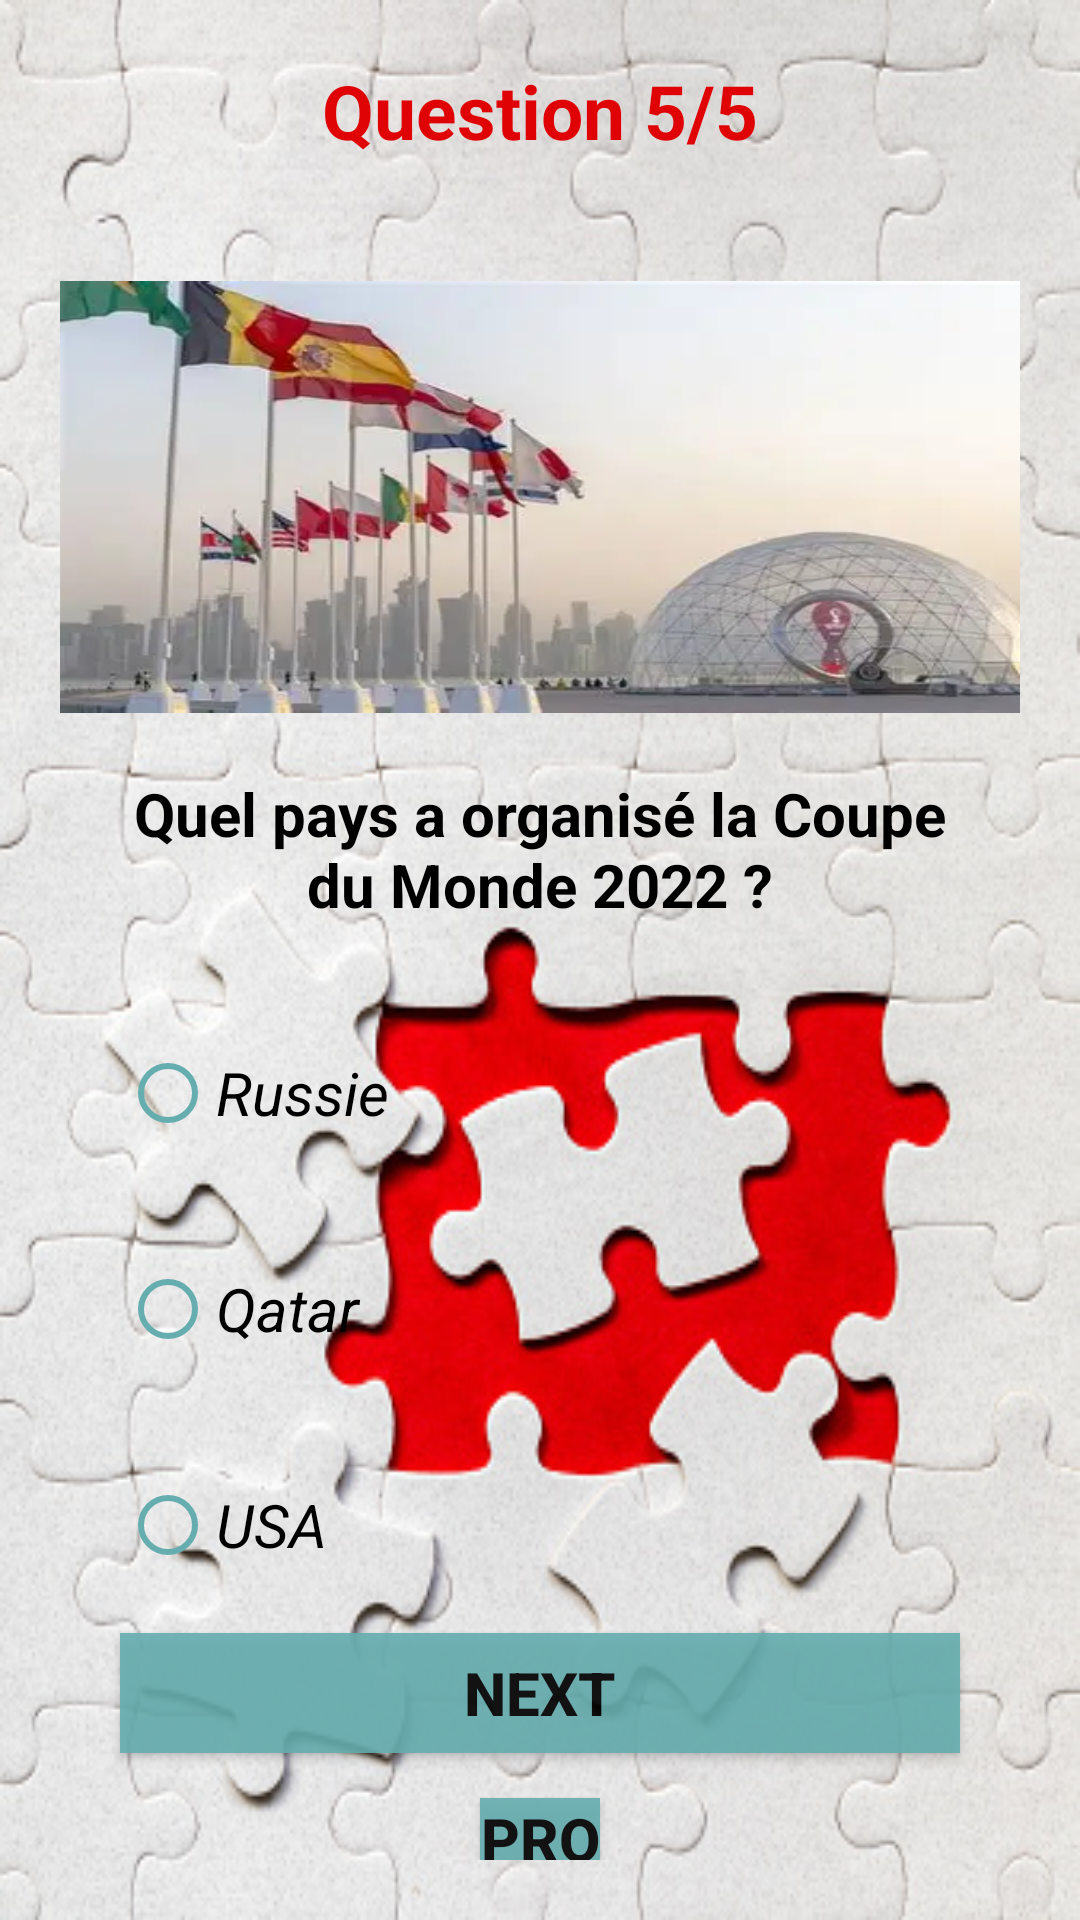

The Android layout XML behind this screen, and the referenced resources:
<!-- AndroidManifest.xml: application theme Mon_style -->
<!-- res/layout/activity_qst5.xml -->
<?xml version="1.0" encoding="utf-8"?>
<LinearLayout xmlns:android="http://schemas.android.com/apk/res/android"
    xmlns:app="http://schemas.android.com/apk/res-auto"
    xmlns:tools="http://schemas.android.com/tools"
    android:id="@+id/main"
    android:layout_width="match_parent"
    android:layout_height="match_parent"
    android:orientation="vertical"
    android:background="@drawable/img_2"
    tools:context=".Qst_5">




    <TextView
        android:id="@+id/textView2"
        android:layout_width="match_parent"
        android:layout_height="wrap_content"
        android:text="Question 5/5"
        android:gravity="center"
        android:textStyle="bold"
        android:textSize="25dp"
        android:layout_margin="20dp"
        android:textColor="#DF0306"
        />

    <LinearLayout
        android:layout_width="match_parent"
        android:layout_height="match_parent"
        android:orientation="vertical"
        android:layout_margin="20dp"
        >

        <ImageView
            android:id="@+id/imageView3"
            android:layout_width="match_parent"
            android:layout_height="144dp"
            android:background="@drawable/img_11" />

        <TextView
            android:id="@+id/textView3"
            android:layout_width="match_parent"
            android:layout_height="wrap_content"
            android:text="Quel pays a organisé la Coupe du Monde 2022 ?"
            android:gravity="center"
            android:textStyle="bold"
            android:textSize="20dp"
            android:layout_margin="20dp"
            android:textColor="@color/black"

            />


        <RadioGroup
            android:id="@+id/radioGrp"
            android:layout_width="match_parent"
            android:layout_height="wrap_content"

            >

            <RadioButton
                android:id="@+id/radioButton"
                android:layout_width="match_parent"
                android:layout_height="wrap_content"
                android:text="Russie"
                android:textStyle="italic"
                android:textSize="20dp"
                android:layout_margin="20dp"
                android:textColor="@color/black"
                android:buttonTint="#65ADAF"

                />

            <RadioButton
                android:id="@+id/radioButton3"
                android:layout_width="match_parent"
                android:layout_height="wrap_content"
                android:text="Qatar"
                android:textStyle="italic"
                android:textSize="20dp"
                android:layout_margin="20dp"
                android:textColor="@color/black"
                android:buttonTint="#65ADAF"
                />

            <RadioButton
                android:id="@+id/radioButton4"
                android:layout_width="match_parent"
                android:layout_height="wrap_content"
                android:text="USA"
                android:textStyle="italic"
                android:textSize="20dp"
                android:layout_margin="20dp"
                android:buttonTint="#65ADAF"
                android:textColor="@color/black"/>
        </RadioGroup>

        <Button
            android:id="@+id/button2"
            android:layout_width="match_parent"
            android:layout_height="40dp"
            android:layout_marginRight="20dp"
            android:layout_marginLeft="20dp"
            android:text="next"
            android:textColor="@color/black"
            android:textStyle="bold"
            android:textSize="20dp"
            android:layout_marginBottom="15dp"
            android:background="#65ADAF"
            android:alpha="0.9"/>

        <Button
            android:id="@+id/btnProfile"
            android:layout_width="match_parent"
            android:layout_height="wrap_content"
            android:layout_marginRight="140dp"
            android:layout_marginLeft="140dp"
            android:text="Profile"
            android:textColor="@color/black"
            android:textStyle="bold"
            android:textSize="20dp"
            android:background="#65ADAF"
            android:alpha="0.9"/>

    </LinearLayout>

</LinearLayout>
<!-- resources referenced by this layout -->
<resources>
  <color name="black">#FF000000</color>
  <!-- drawable img_11: png bitmap (drawable, 143406 bytes) -->
  <!-- drawable img_2: png bitmap (drawable, 269026 bytes) -->
  <style name="Mon_style" parent="Theme.AppCompat.DayNight.DarkActionBar">
          
          <item name="colorPrimary">#18BCC5</item>
          <item name="colorAccent">#18BBC3</item>
          <item name="colorPrimaryDark">@color/bleu_marine</item>
      </style>
  <color name="bleu_marine">#0C1B53</color>
</resources>
